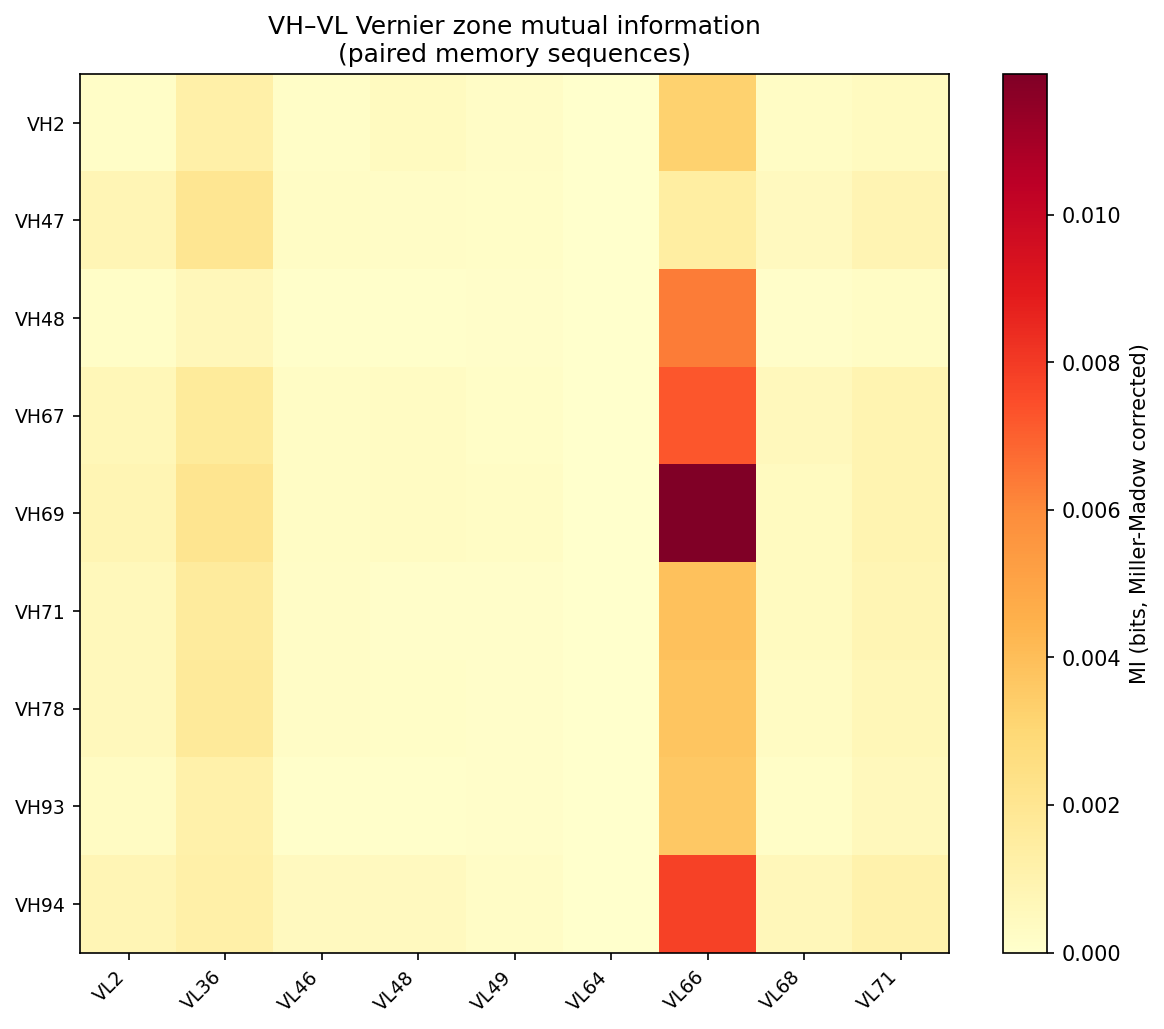

Data behind this chart, as committed beside it:
VH_aa_pos, VL_aa_pos, MI_corrected
2, 2, 0.0001812
2, 36, 0.001243
2, 46, 0.0001781
2, 48, 0.0004165
2, 49, 0.0001969
2, 64, 
2, 66, 0.003236
2, 68, 0.0002654
2, 71, 0.0003832
47, 2, 0.0007793
47, 36, 0.001994
47, 46, 0.000242
47, 48, 0.0001863
47, 49, 0.0001425
47, 64, 
47, 66, 0.001418
47, 68, 0.0004209
47, 71, 0.0008576
48, 2, 0.0001472
48, 36, 0.0006256
48, 46, 0.0000769
48, 48, 0.00006848
48, 49, 0.00009457
48, 64, 
48, 66, 0.006351
48, 68, 0.0001163
48, 71, 0.0002687
67, 2, 0.0006856
67, 36, 0.001659
67, 46, 0.0002695
67, 48, 0.000307
67, 49, 0.0001626
67, 64, 
67, 66, 0.007249
67, 68, 0.0005199
67, 71, 0.0008867
69, 2, 0.0008327
69, 36, 0.00206
69, 46, 0.000235
69, 48, 0.0003237
69, 49, 0.0002359
69, 64, 
69, 66, 0.01191
69, 68, 0.0003981
69, 71, 0.0008883
71, 2, 0.0005653
71, 36, 0.001608
71, 46, 0.0001932
71, 48, 0.0001309
71, 49, 0.0001163
71, 64, 
71, 66, 0.003872
71, 68, 0.0003754
71, 71, 0.0007991
78, 2, 0.0005208
78, 36, 0.001716
78, 46, 0.0001877
78, 48, 0.0001578
78, 49, 0.0001044
78, 64, 
... 21 more rows
